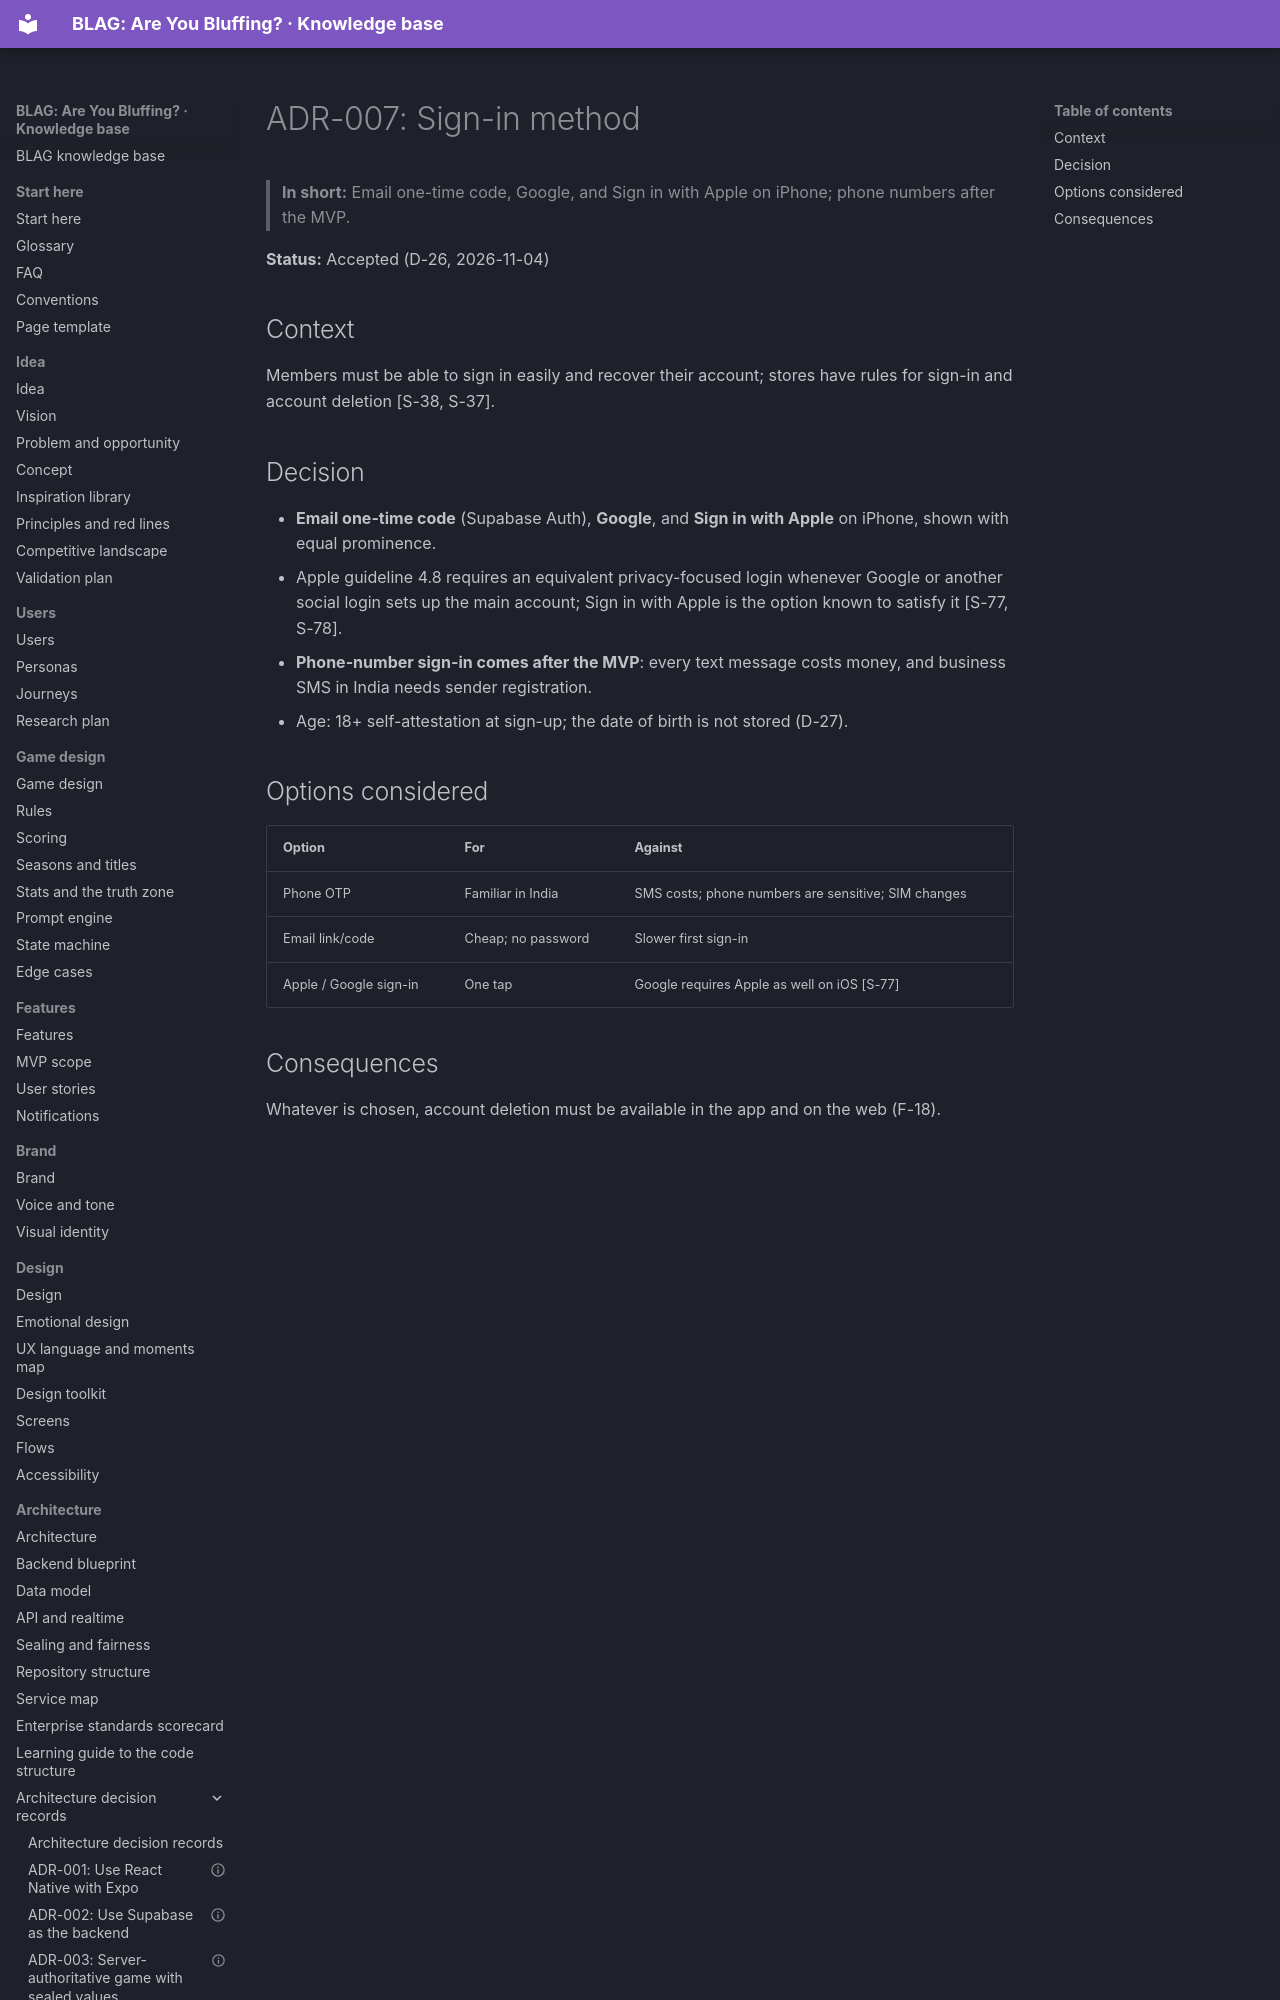

repository: VIsHnu1762/blag · page: 07-architecture/adr/ADR-007-authentication/index.html · generator: mkdocs

---
id: adr.007
title: "ADR-007: Sign-in method"
section: 07-architecture
status: agreed
summary: "ADR-007: Sign-in method. Status: Accepted (D-26)."
last_updated: 2026-11-04
audience: [developers, agents]
related: [arch.adr, arch.home]
---

# ADR-007: Sign-in method

> **In short:** Email one-time code, Google, and Sign in with Apple on iPhone; phone numbers after the MVP.

**Status:** Accepted (D-26, 2026-11-04)

## Context

Members must be able to sign in easily and recover their account; stores have rules for sign-in and account deletion [S-38, S-37].
